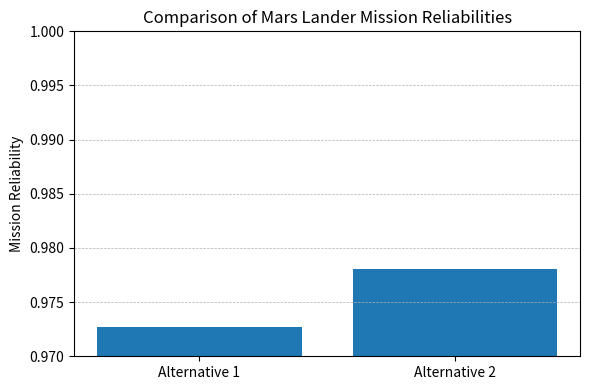

Reproduce this figure in Python.
import matplotlib.pyplot as plt

# Component reliabilities
R_power_1 = 0.993
R_power_2 = 0.998

# Communication: 2 radios in parallel
R_comm = 1 - (1 - 0.995)**2

# Landing gear
# Alternative 1: two legs in series (R_pair), third leg in parallel
R_leg_pair = 0.99 * 0.999
R_landing_1 = 1 - (1 - R_leg_pair) * (1 - 0.998)

# Alternative 2: three legs all in parallel
R_landing_2 = 1 - (1 - 0.99) * (1 - 0.999) * (1 - 0.998)

# Sample arm (same for both)
R_sample = 0.98

# Rockets (descent + ascent)
# Alternative 1: two rockets in series per stage, two stages in parallel
R_rocket_pair = 0.99**2
R_rockets_1 = 1 - (1 - R_rocket_pair)**2

# Alternative 2: four rockets all in parallel
R_rockets_2 = 1 - (1 - 0.99)**4

# Total mission reliability
R_total_1 = R_power_1 * R_comm * R_landing_1 * R_sample * R_rockets_1
R_total_2 = R_power_2 * R_comm * R_landing_2 * R_sample * R_rockets_2

# Print results
print(f"Total Reliability of Alternative 1: {R_total_1:.6f}")
print(f"Total Reliability of Alternative 2: {R_total_2:.6f}")

# Plot comparison
labels = ['Alternative 1', 'Alternative 2']
reliabilities = [R_total_1, R_total_2]

plt.figure(figsize=(6, 4))
plt.bar(labels, reliabilities)
plt.ylabel('Mission Reliability')
plt.ylim(0.97, 1.0)
plt.title('Comparison of Mars Lander Mission Reliabilities')
plt.grid(axis='y', linestyle='--', linewidth=0.5)
plt.tight_layout()
plt.show()
